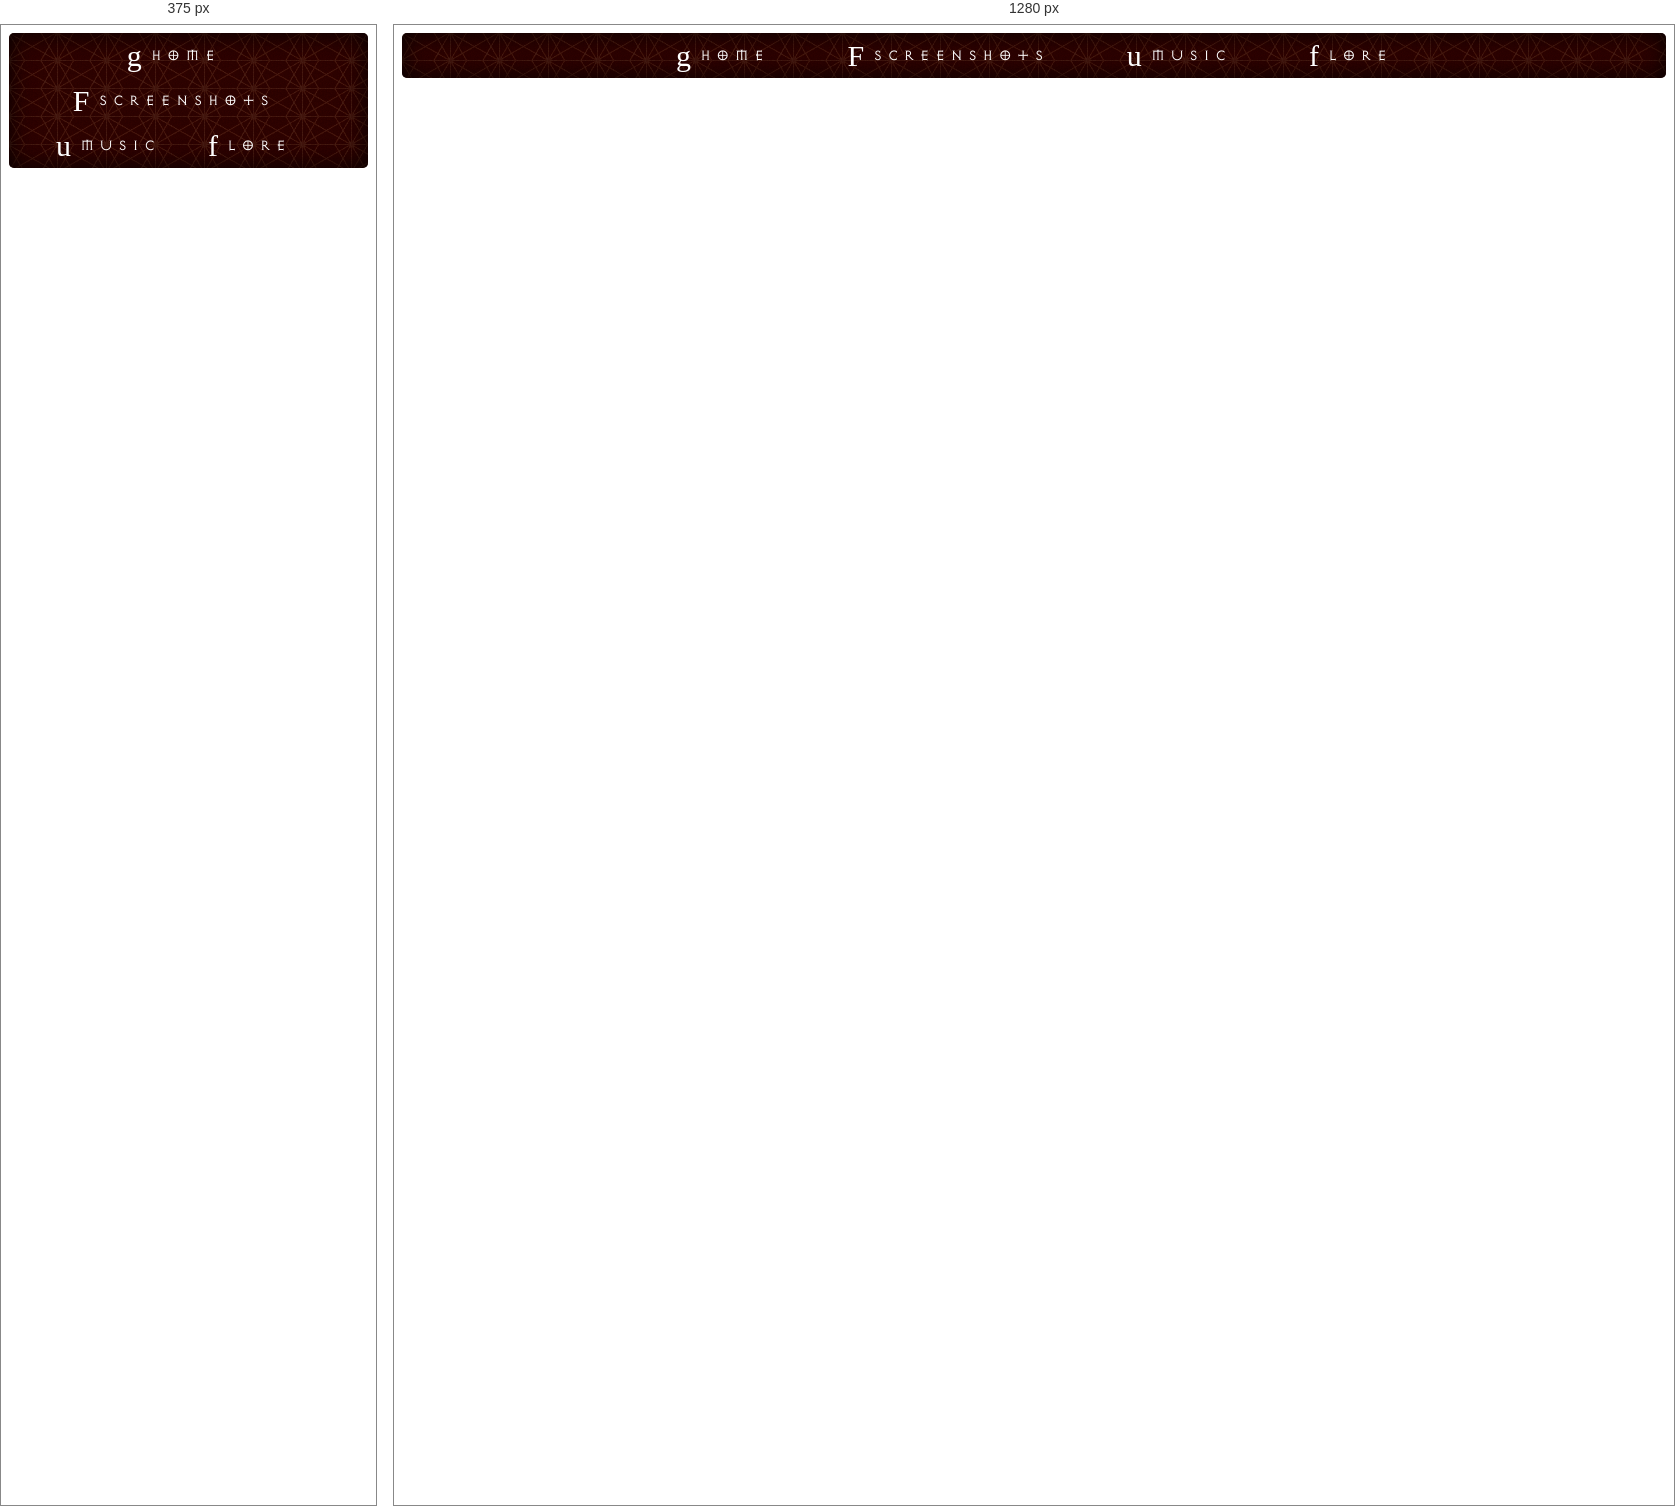
Rendered at 375 px and 1280 px, left to right.

<!-- file: navbar.html -->
<link rel="stylesheet" type="text/css" href="css/navbar.css">
<link rel="stylesheet" type="text/css" href="css/fonts.css">
<ul>
  <li class="nav-item"><a href="home.html" target="_top"><div class="alchemy">g</div>Home</a></li>
  <li class="nav-item"><a href="screenshots.html" target="_top"><div class="alchemy">F</div>Screenshots</a></li>
  <li class="nav-item"><a href="music.html" target="_top"><div class="alchemy">u</div>Music</a></li>
  <li class="nav-item"><a href="lore.html" target="_top"><div class="alchemy">f</div>Lore</a></li>
</ul>


/* @media block from navbar.css */
@media screen and ( max-width: 300px ) {
    ul {
      font-size: 10px;
      display: block;
      transition: ease-in-out 0.2s;
    }
    .alchemy {
      font-size: 20px;
      margin-left: -30px;
      transition: ease-in-out 0.2s;
    }
}

/* @media block from navbar.css */
@media screen and ( max-width: 400px ) {
    ul {
      display: list-item;
      transition: ease-in-out 0.2s;
      text-align: center;
    }
    .alchemy {
      margin-left: -30px;
      transition: ease-in-out 0.2s;
    }
}